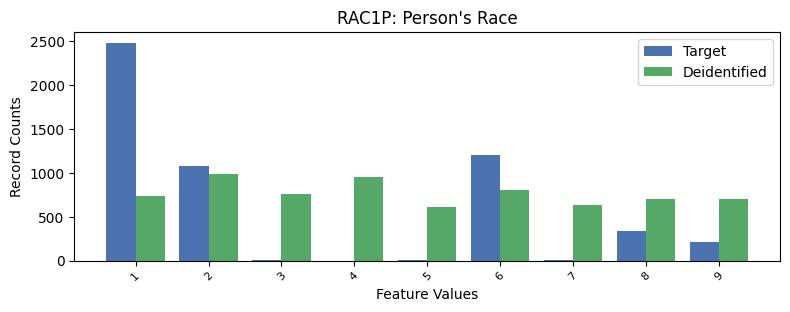

The table this chart was drawn from, first rows:
, RAC1P, count_target, count_deidentified
0, 1, 2483, 735
1, 6, 1202, 802
2, 2, 1074, 984
3, 8, 334.0, 705
4, 9, 207.0, 706
5, 3, 12.0, 758
6, 7, 11.0, 633
7, 5, 3.0, 614
8, 4, 0.0, 957
